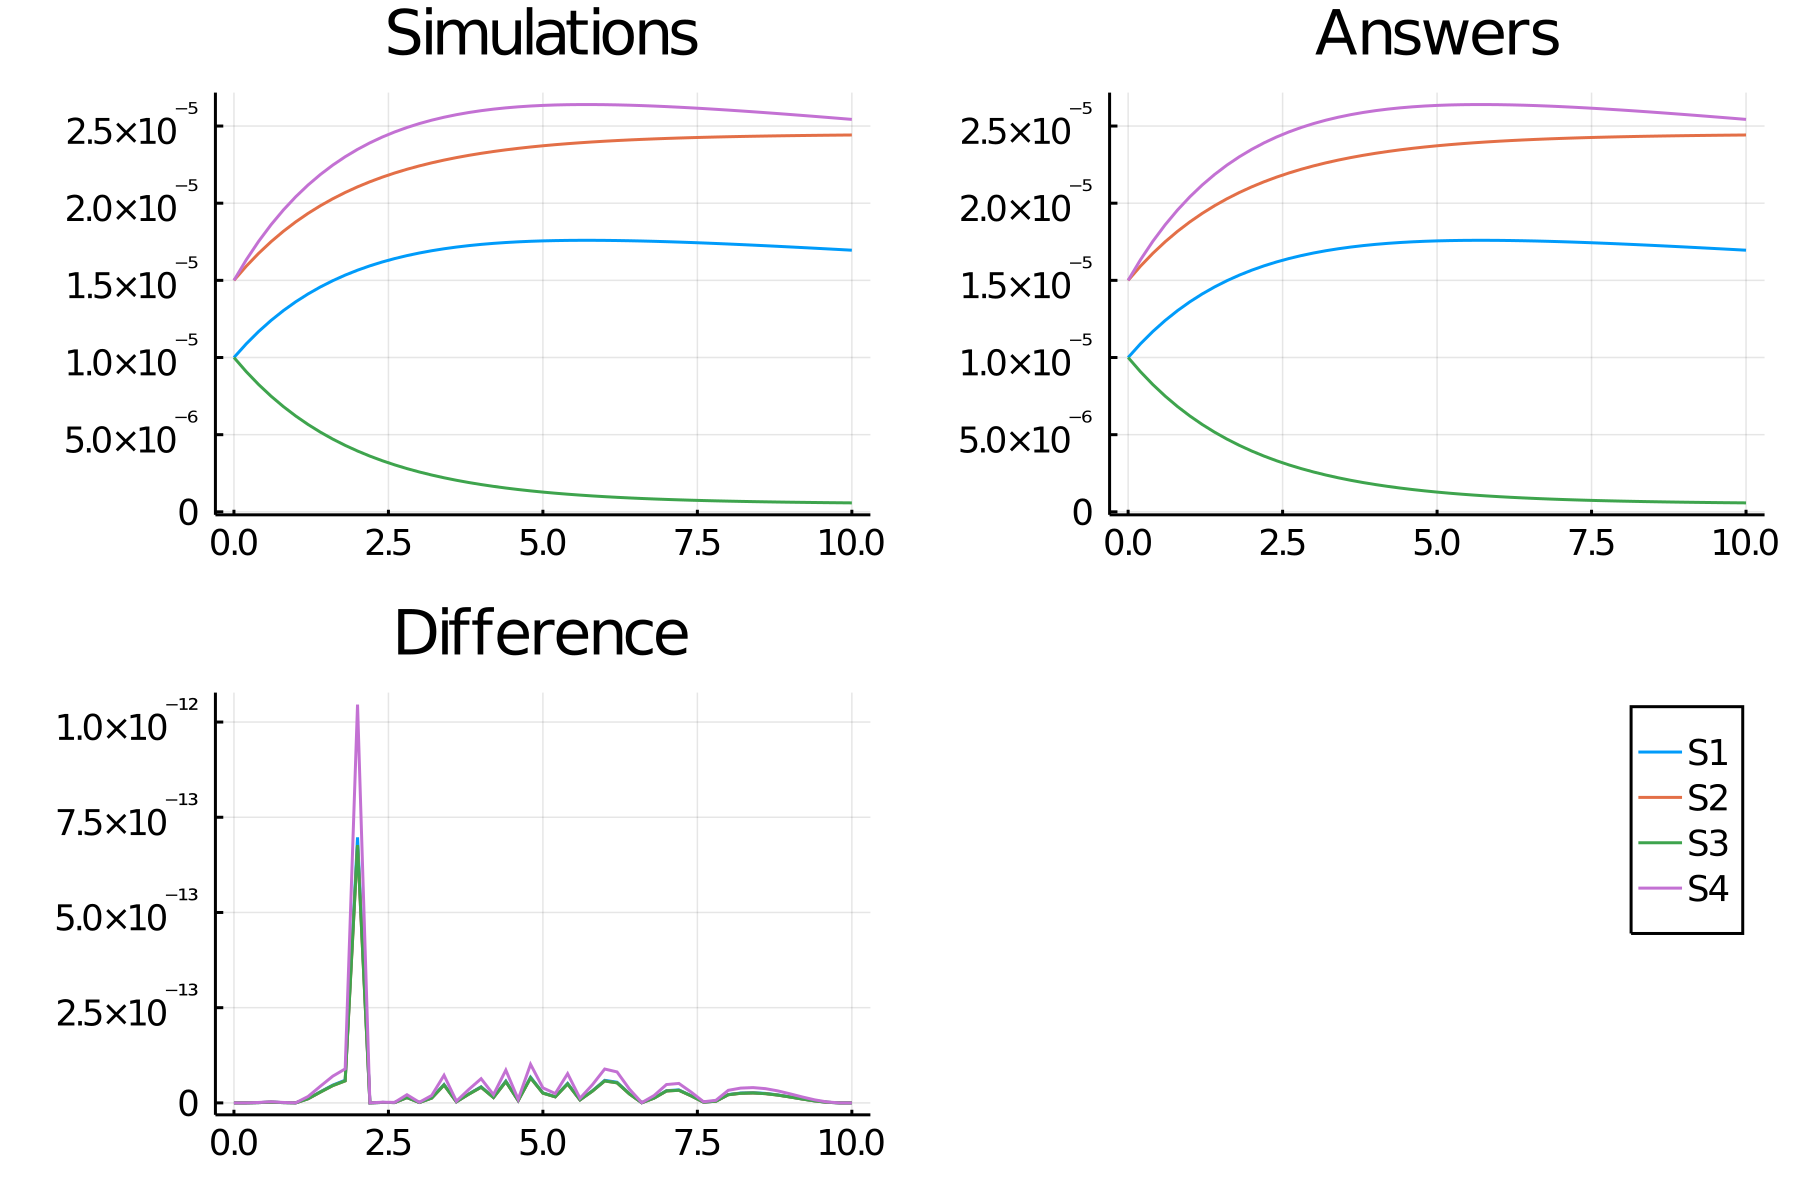

Values plotted in this chart, from the file beside it:
time, S1_, S2_, S3_, S4_
0.0, 1.0e-5, 1.5e-5, 1.0e-5, 1.5000000000000002e-5
0.2, 1.0890401705264375e-5, 1.5921761683142383e-5, 9.078238316857619e-6, 1.6335602557896562e-5
0.4, 1.1688151100554392e-5, 1.675340089134451e-5, 8.24659910865549e-6, 1.7532226650831588e-5
0.6, 1.2402339653078176e-5, 1.750374500636564e-5, 7.4962549936343635e-6, 1.8603509479617265e-5
0.8, 1.3041168237297717e-5, 1.818075673278266e-5, 6.819243267217343e-6, 1.9561752355946577e-5
1.0, 1.3612034372308686e-5, 1.8791618796695643e-5, 6.208381203304357e-6, 2.0418051558463028e-5
1.2, 1.4121610913958733e-5, 1.934281034784579e-5, 5.6571896521542125e-6, 2.11824163709381e-5
1.4, 1.4575917038753858e-5, 1.984017587783784e-5, 5.159824122162163e-6, 2.186387555813079e-5
1.6, 1.4980382274558881e-5, 2.0288987387497203e-5, 4.7110126125027995e-6, 2.2470573411838323e-5
1.8, 1.5339904259316395e-5, 2.0694000464769813e-5, 4.3059995352301885e-6, 2.3009856388974593e-5
2.0, 1.5658900841930997e-5, 2.105950486943135e-5, 3.940495130568651e-6, 2.3488351262896495e-5
2.2, 1.594135707977451e-5, 2.1389370162931538e-5, 3.6106298370684643e-6, 2.3912035619661765e-5
2.4, 1.619086763249491e-5, 2.168708686851237e-5, 3.3129131314876296e-6, 2.4286301448742363e-5
2.6, 1.6410675003237926e-5, 2.195580359958387e-5, 3.044196400416131e-6, 2.4616012504856887e-5
2.8, 1.6603704034026075e-5, 2.219836055126335e-5, 2.801639448736649e-6, 2.4905556051039113e-5
3.0, 1.677259302201786e-5, 2.2417319711130328e-5, 2.5826802888696753e-6, 2.515888953302679e-5
3.2, 1.6919721787918742e-5, 2.261499211082815e-5, 2.3850078891718517e-6, 2.537958268187811e-5
3.4, 1.7047236994996054e-5, 2.279346240827869e-5, 2.2065375917213126e-6, 2.557085549249408e-5
3.6, 1.7157074987856106e-5, 2.2954611061836846e-5, 2.0453889381631545e-6, 2.573561248178416e-5
3.8, 1.7250982394237494e-5, 2.310013433255881e-5, 1.8998656674411933e-6, 2.5876473591356243e-5
4.0, 1.7330534708712442e-5, 2.323156232710655e-5, 1.7684376728934518e-6, 2.5995802063068662e-5
4.2, 1.7397153055895255e-5, 2.33502752731373e-5, 1.6497247268627011e-6, 2.6095729583842884e-5
4.4, 1.7452119311850823e-5, 2.345751820067037e-5, 1.5424817993296345e-6, 2.6178178967776233e-5
4.6, 1.7496589744158764e-5, 2.3554414185219903e-5, 1.4455858147800989e-6, 2.6244884616238146e-5
4.8, 1.7531607315882194e-5, 2.3641976293708806e-5, 1.3580237062911936e-6, 2.629741097382329e-5
5.0, 1.7558112784386848e-5, 2.3721118360310412e-5, 1.2788816396895879e-6, 2.6337169176580272e-5
5.2, 1.757695471298733e-5, 2.379266470674988e-5, 1.2073352932501209e-6, 2.6365432069480992e-5
5.4, 1.758889850170974e-5, 2.3857358910268553e-5, 1.1426410897314487e-6, 2.6383347752564607e-5
5.6, 1.7594634533707168e-5, 2.3915871712975845e-5, 1.084128287024155e-6, 2.6391951800560752e-5
5.8, 1.759478552362587e-5, 2.3968808156375908e-5, 1.031191843624092e-6, 2.6392178285438805e-5
6.0, 1.758991314601395e-5, 2.401671401688933e-5, 9.832859831106702e-7, 2.6384869719020926e-5
6.2, 1.7580524014702152e-5, 2.4060081611229148e-5, 9.399183887708513e-7, 2.6370786022053228e-5
6.4, 1.756707507633459e-5, 2.409935503298369e-5, 9.006449670163121e-7, 2.6350612614501886e-5
6.6, 1.7549978475558896e-5, 2.413493487622703e-5, 8.650651237729712e-7, 2.6324967713338344e-5
6.8, 1.7529605943646673e-5, 2.4167182496431355e-5, 8.328175035686461e-7, 2.629440891547001e-5
7.0, 1.7506292757391495e-5, 2.4196423854161482e-5, 8.035761458385173e-7, 2.6259439136087242e-5
7.2, 1.7480341309995564e-5, 2.422295298205041e-5, 7.77047017949592e-7, 2.6220511964993345e-5
7.4, 1.7452024332308322e-5, 2.4247035112298777e-5, 7.529648877012241e-7, 2.617803649846248e-5
7.6, 1.7421587798511428e-5, 2.4268909497808323e-5, 7.310905021916801e-7, 2.6132381697767143e-5
7.8, 1.7389253547203743e-5, 2.4288791956993483e-5, 7.112080430065174e-7, 2.6083880320805612e-5
8.0, 1.7355221645615428e-5, 2.4306877169198934e-5, 6.931228308010681e-7, 2.6032832468423142e-5
8.2, 1.731967252233389e-5, 2.432334074536516e-5, 6.76659254634843e-7, 2.5979508783500837e-5
8.4, 1.728276889120008e-5, 2.4338341095941358e-5, 6.61658904058642e-7, 2.592415333680012e-5
8.6, 1.7244657486559306e-5, 2.4352021115643498e-5, 6.479788843565034e-7, 2.5866986229838958e-5
8.8, 1.720547062867645e-5, 2.4364509703316554e-5, 6.354902966834464e-7, 2.5808205943014677e-5
9.0, 1.716532763579285e-5, 2.437592313290494e-5, 6.240768670950616e-7, 2.5747991453689278e-5
9.2, 1.712433609784711e-5, 2.438636629010962e-5, 6.136337098903821e-7, 2.5686504146770667e-5
9.4, 1.708259302539595e-5, 2.439593378787825e-5, 6.040662121217501e-7, 2.5623889538093926e-5
9.6, 1.7040185886022076e-5, 2.4404710972656425e-5, 5.952890273435768e-7, 2.5560278829033114e-5
9.8, 1.6997193539275057e-5, 2.4412774832124568e-5, 5.872251678754341e-7, 2.5495790308912584e-5
10.0, 1.6953687079937458e-5, 2.442019481392777e-5, 5.798051860722288e-7, 2.5430530619906187e-5
